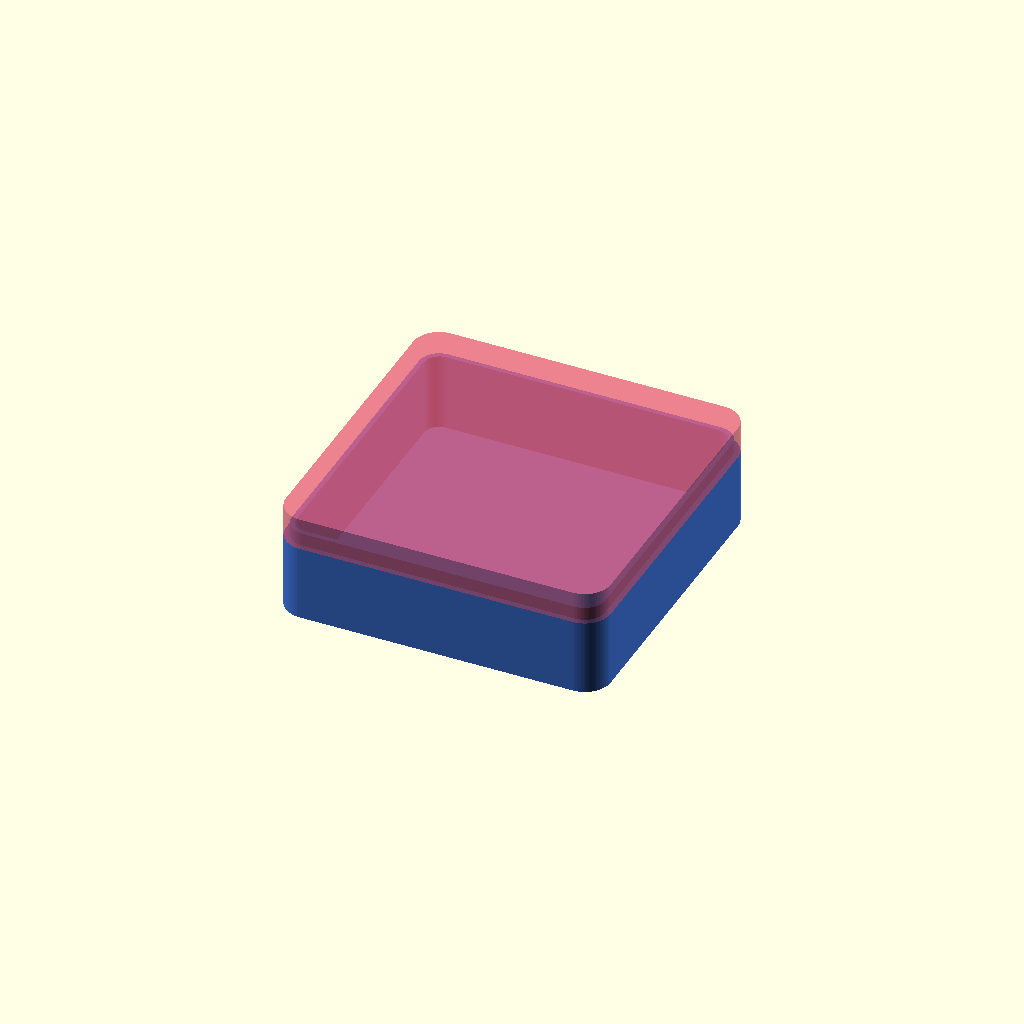
Cell 1 — every parameter at its default value.
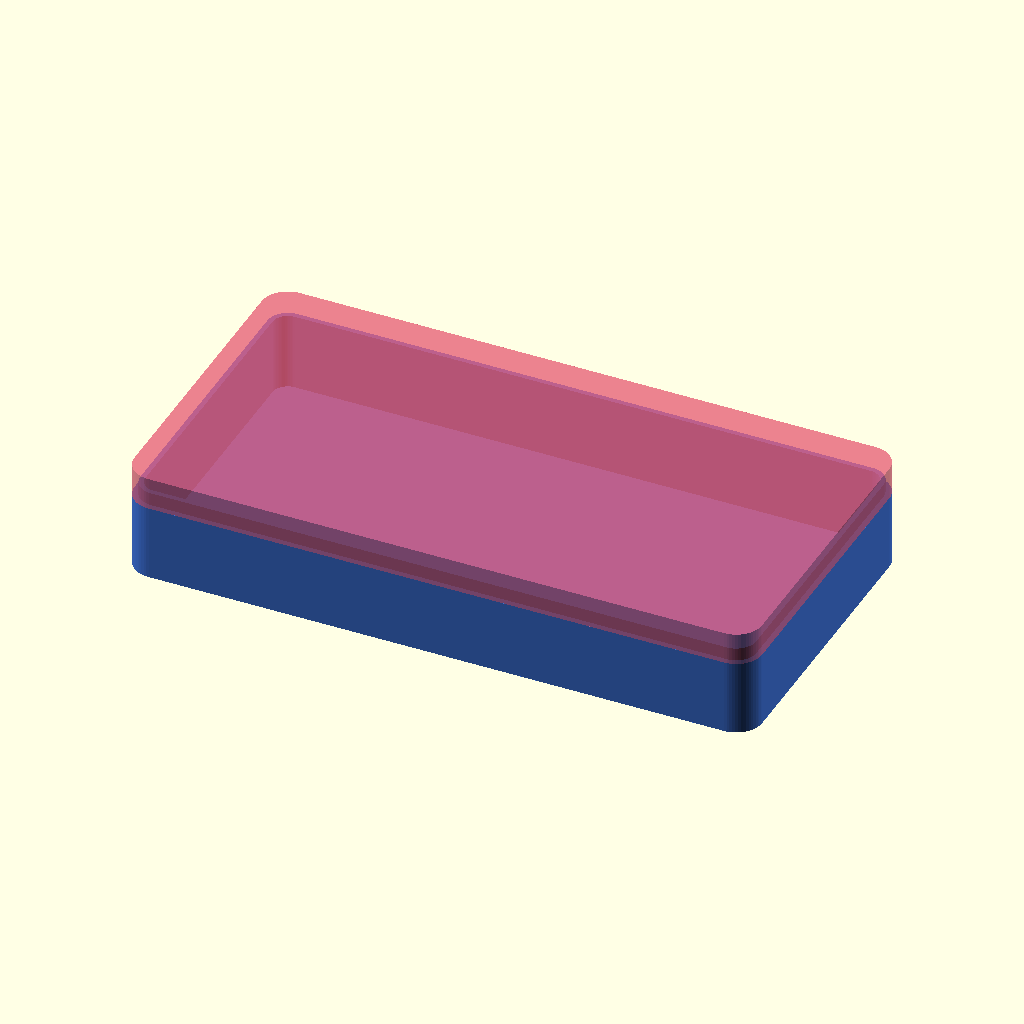
Cell 2: the same model with cavity_x = 140.
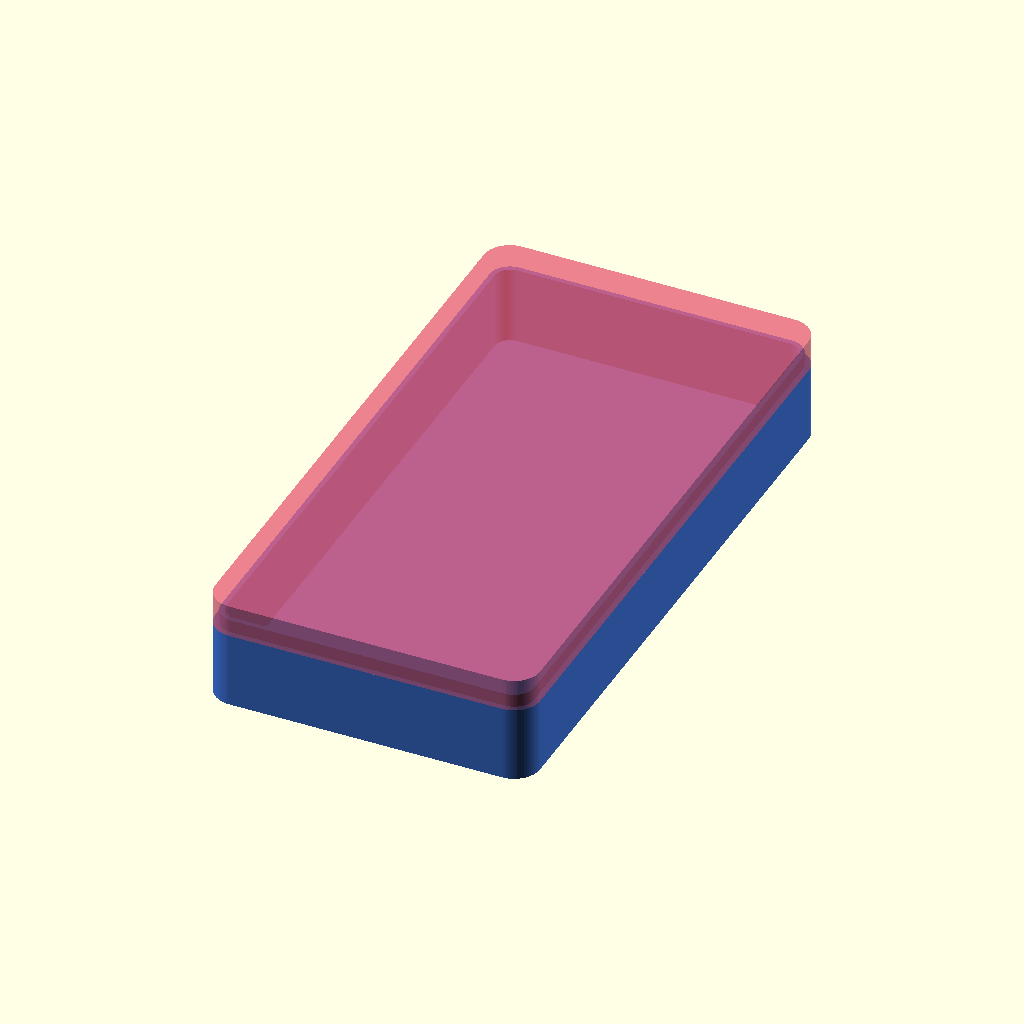
Cell 3: cavity_y = 140 (everything else at default).
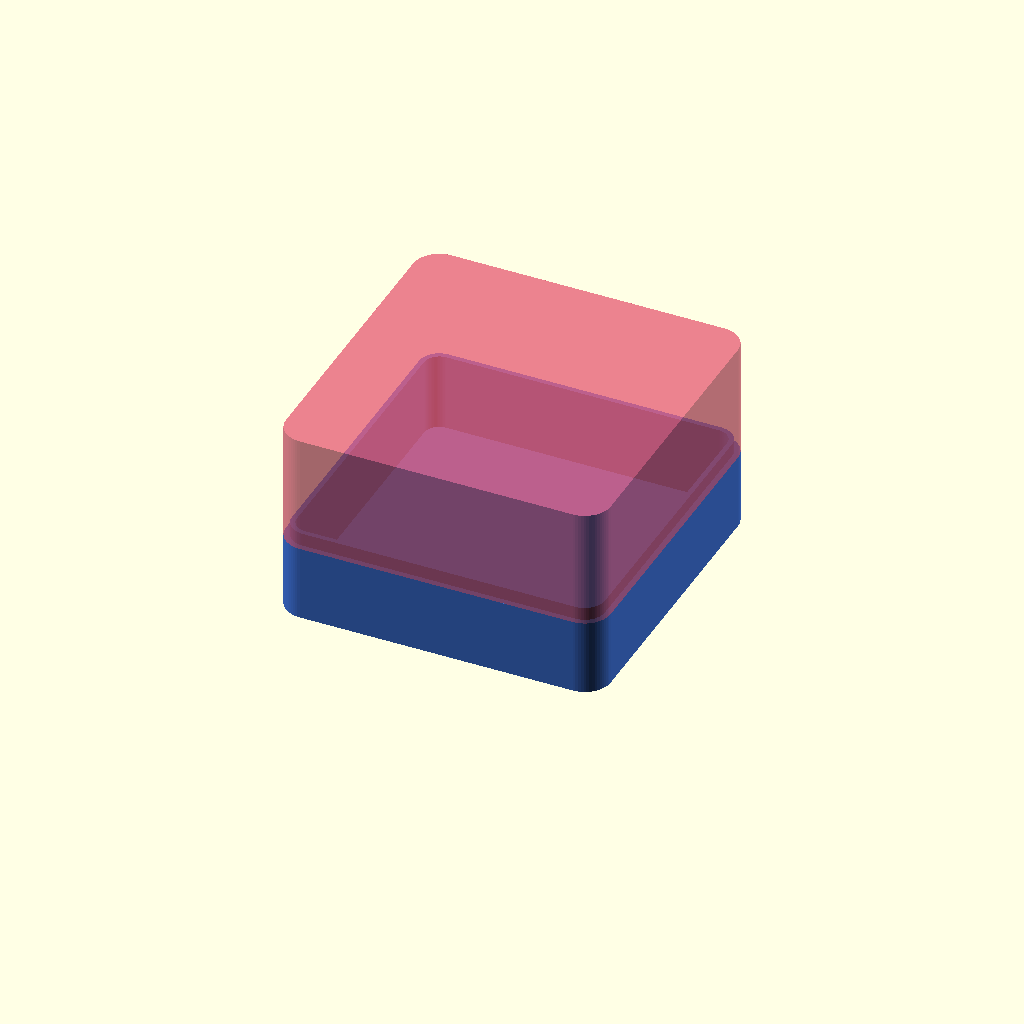
Cell 4: the same model with cavity_z = 40.
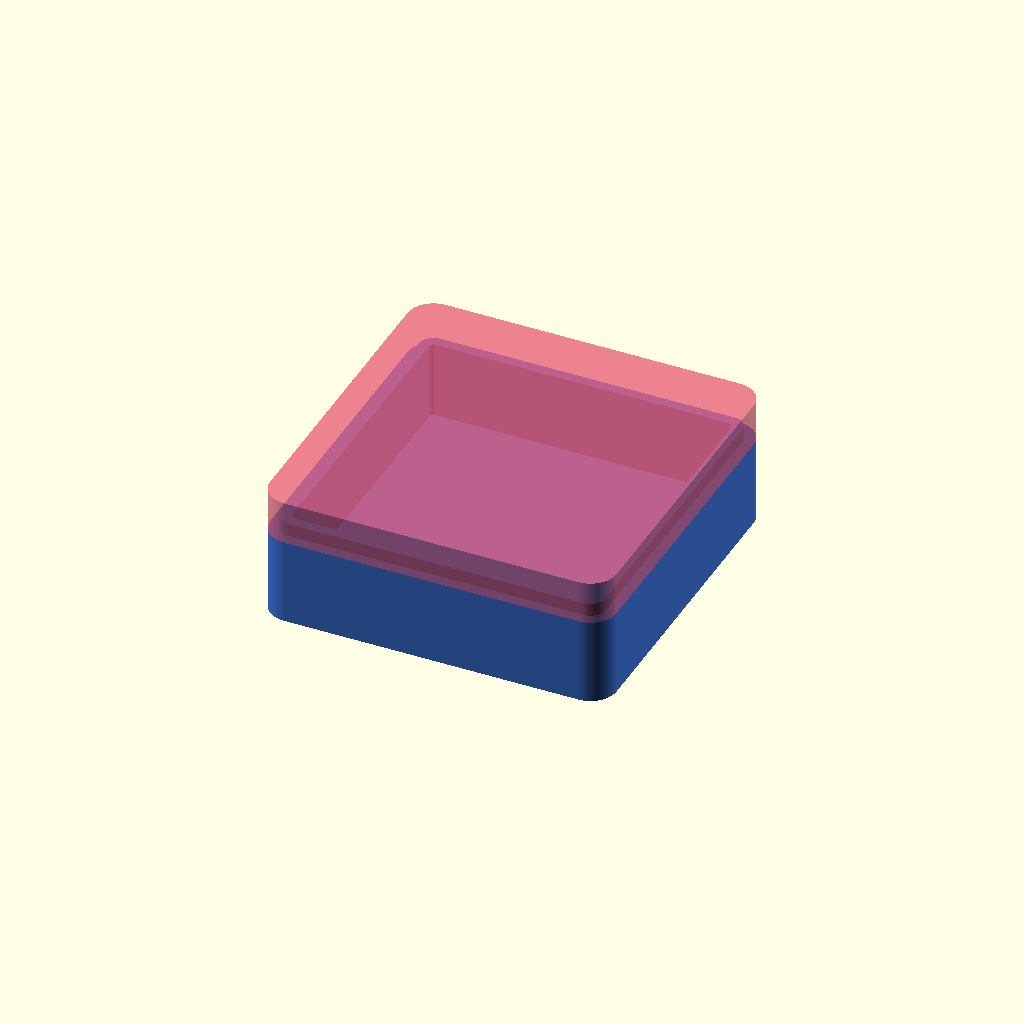
Cell 5 — wall_thick set to 5, the other parameters unchanged.
One fixed orthographic camera (rotation 55°, 0°, 25°; colour scheme Cornfield) for every cell.
Source of the model, results/antigravity-gemini-3.5-flash/artifacts/enclosure_two_body_seed0_perception.scad:
// ============================================================================
// 3D-Printable Two-Part Enclosure
// Designed by Antigravity
//
// Key Features:
// - Parametric design with 70x70x20mm minimum internal cavity
// - Uniform 2.5mm wall thickness
// - Snug lip/groove mating joint with 0.2mm nominal printing clearance
// - Rounded corners (6.0mm outer, 3.5mm inner) for strength and aesthetics
// - Semi-transparent lid for visual inspection of mating surfaces
// ============================================================================

// --- Parameters ---
cavity_x = 70.0;      // Internal cavity length (mm)
cavity_y = 70.0;      // Internal cavity width (mm)
cavity_z = 20.0;      // Total internal cavity height (mm)
wall_thick = 2.5;     // Wall thickness (mm)
clearance = 0.2;      // Print clearance between mating parts (mm)

// --- Mating Joint Configuration ---
lip_height = 3.0;     // Vertical height of the alignment lip (mm)
// Lip thickness is half the wall thickness minus half the clearance,
// which balances strength between base and lid flanges.
lip_thick = (wall_thick - clearance) / 2; 

// --- Aesthetics ---
outer_radius = 6.0;   // Outer corner fillet radius (mm)
inner_radius = outer_radius - wall_thick; // Inner corner fillet radius (mm)

// --- Z-Split Partition ---
// We split the 20mm cavity height: 15mm in the base, 5mm in the lid.
base_cavity_z = 15.0; 
lid_cavity_z = cavity_z - base_cavity_z;

// --- Calculated Dimensions ---
outer_x = cavity_x + 2 * wall_thick;
outer_y = cavity_y + 2 * wall_thick;
base_height = base_cavity_z + wall_thick; // Base top mating plane (Z = 17.5)
lid_height = lid_cavity_z + wall_thick;   // Lid height from mating plane (7.5)

// --- Helper Module ---
module rounded_column(w, d, h, r) {
    radius = max(r, 0.01);
    hull() {
        translate([-w/2 + radius, -d/2 + radius, 0]) cylinder(h=h, r=radius, $fn=64);
        translate([ w/2 - radius, -d/2 + radius, 0]) cylinder(h=h, r=radius, $fn=64);
        translate([-w/2 + radius,  d/2 - radius, 0]) cylinder(h=h, r=radius, $fn=64);
        translate([ w/2 - radius,  d/2 - radius, 0]) cylinder(h=h, r=radius, $fn=64);
    }
}

// --- Base Module ---
module base() {
    difference() {
        union() {
            // Main outer shell of base
            rounded_column(outer_x, outer_y, base_height, outer_radius);
            
            // Alignment lip (inner part of the split wall)
            translate([0, 0, base_height])
                rounded_column(cavity_x + 2 * lip_thick, cavity_y + 2 * lip_thick, lip_height, inner_radius + lip_thick);
        }
        
        // Inner cavity subtraction
        translate([0, 0, wall_thick])
            rounded_column(cavity_x, cavity_y, base_height + lip_height + 1.0, inner_radius);
    }
}

// --- Lid Module ---
module lid() {
    // Sits in its assembled position starting at Z = base_height
    translate([0, 0, base_height]) {
        difference() {
            // Main outer shell of lid
            rounded_column(outer_x, outer_y, lid_height, outer_radius);
            
            // Joint pocket to receive base lip (with clearance)
            translate([0, 0, -0.1])
                rounded_column(cavity_x + 2 * lip_thick + 2 * clearance, cavity_y + 2 * lip_thick + 2 * clearance, lip_height + clearance + 0.1, inner_radius + lip_thick + clearance);
            
            // Inner cavity extension into lid
            translate([0, 0, -0.1])
                rounded_column(cavity_x, cavity_y, lid_height - wall_thick + 0.1, inner_radius);
        }
    }
}

// --- Render Assembly ---
// Render base as a solid blue slate
color([0.25, 0.45, 0.85, 1.0]) {
    base();
}

// Render lid as a semi-transparent crimson to inspect internal clearance
color([0.90, 0.35, 0.45, 0.75]) {
    lid();
}
Customizer parameters (derived from the source; name, type, default, range or options):
cavity_x: number, default 70
cavity_y: number, default 70
cavity_z: number, default 20
wall_thick: number, default 2.5
clearance: number, default 0.2
lip_height: number, default 3
outer_radius: number, default 6
base_cavity_z: number, default 15
